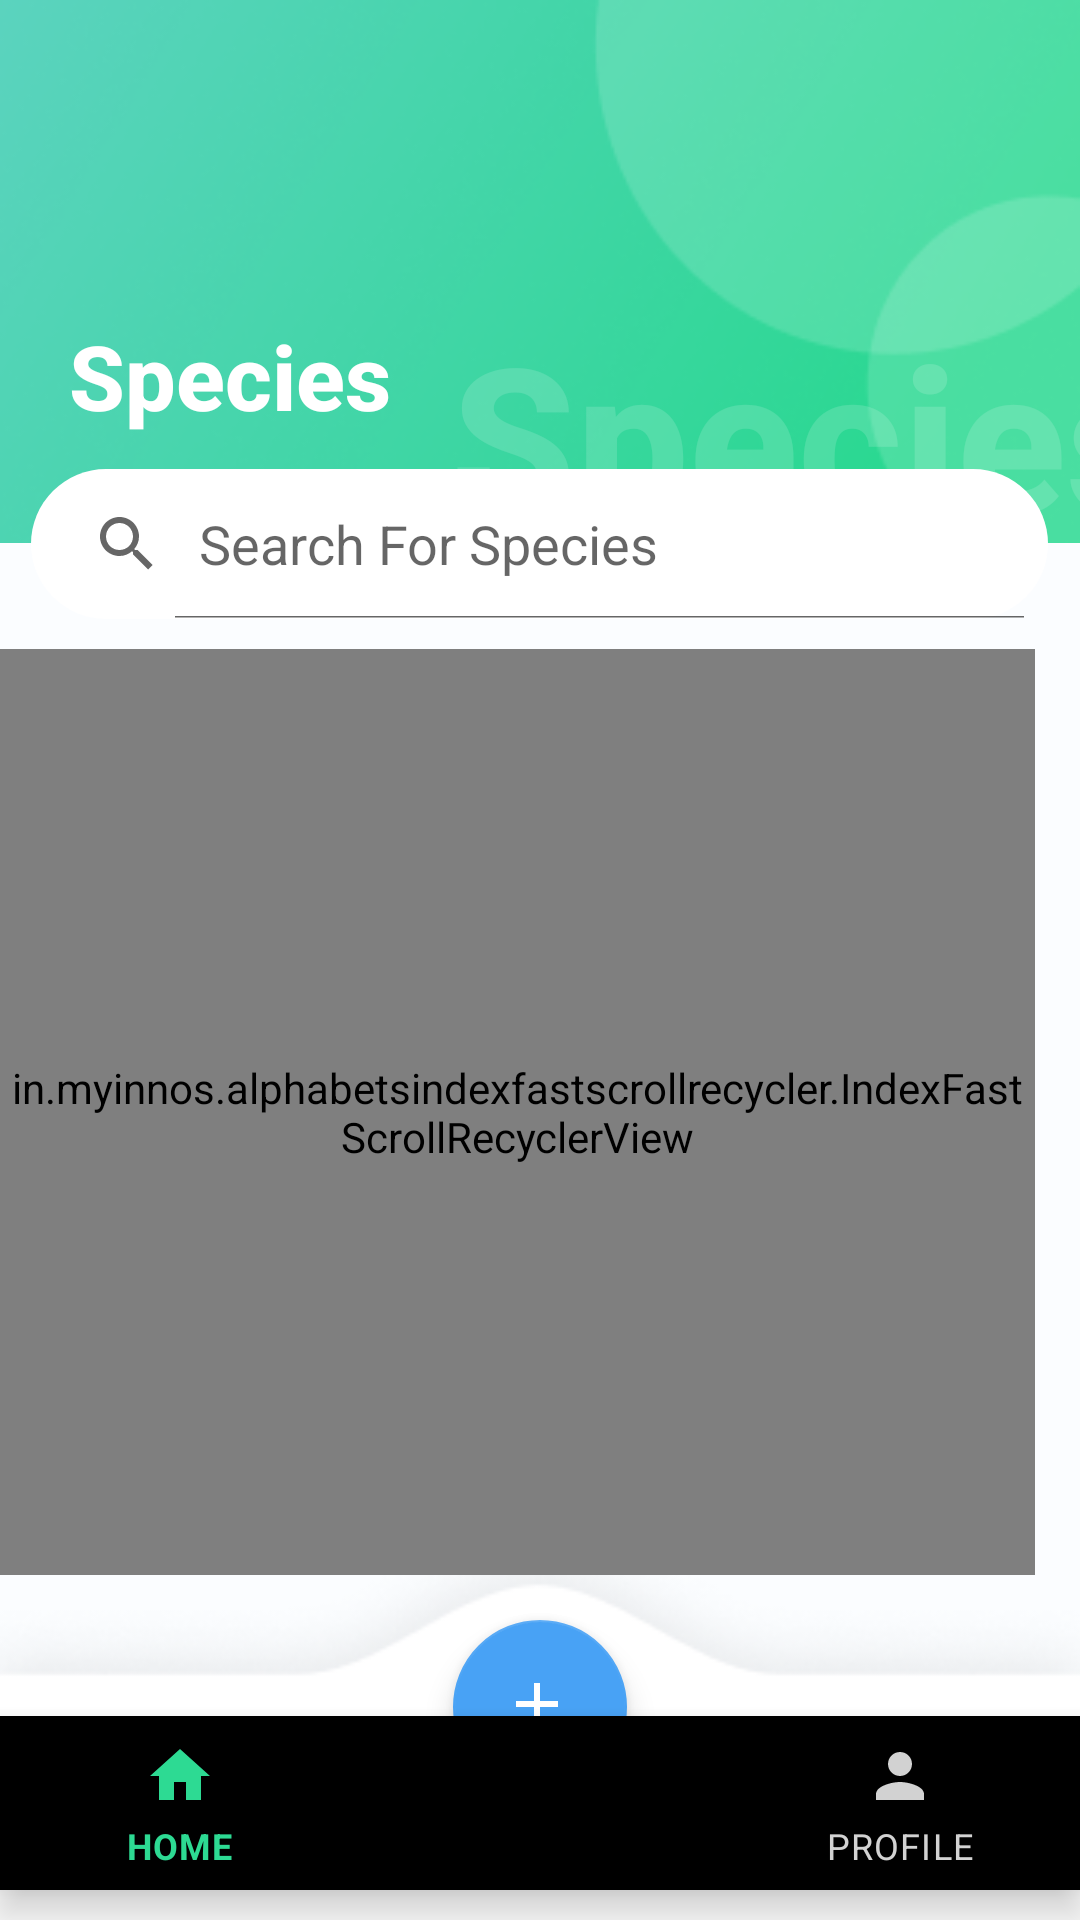

Produce the Android XML layout that renders to this screen, including the resource entries it uses.
<!-- AndroidManifest.xml: application theme Theme.MyApplication -->
<!-- res/layout/activity_species.xml -->
<?xml version="1.0" encoding="utf-8"?>
<RelativeLayout xmlns:android="http://schemas.android.com/apk/res/android"
    xmlns:app="http://schemas.android.com/apk/res-auto"
    xmlns:tools="http://schemas.android.com/tools"
    android:layout_width="match_parent"
    android:layout_height="match_parent"
    android:orientation="vertical"
    android:background="#FBFDFF"
    tools:context=".species">

    <RelativeLayout
        android:id="@+id/relativeLayout"
        android:layout_width="match_parent"
        android:layout_height="181dp"
        android:background="@drawable/img_br"
        app:layout_constraintEnd_toEndOf="parent"
        app:layout_constraintStart_toStartOf="parent"
        app:layout_constraintTop_toTopOf="parent">


        <TextView
            android:id="@+id/textView1"
            android:layout_width="24dp"
            android:layout_height="24dp"
            android:layout_alignParentStart="true"
            android:layout_alignParentTop="true"
            android:layout_marginStart="23dp"
            android:layout_marginTop="61dp"
            android:onClick="prev"
            android:background="@drawable/ic_baseline_arrow_back_ios_24"
            app:layout_constraintStart_toStartOf="parent"
            app:layout_constraintTop_toTopOf="parent" />

        <TextView
            android:id="@+id/textView14"
            android:layout_width="wrap_content"
            android:layout_height="wrap_content"
            android:layout_below="@+id/textView1"
            android:layout_alignStart="@+id/textView1"
            android:layout_marginTop="20dp"
            android:fontFamily="sans-serif-medium"
            android:text="Species"
            android:textColor="@color/white"
            android:textSize="30dp"
            android:textStyle="bold" />

        <TextView
            android:id="@+id/textView15"
            android:layout_width="wrap_content"
            android:layout_height="80dp"
            android:layout_alignParentEnd="true"
            android:layout_alignParentTop="true"
            android:layout_marginTop="100dp"
            android:layout_marginEnd="-30dp"
            android:fontFamily="sans-serif-medium"
            android:text="Species"
            android:textColor="#26FFFFFF"
            android:textSize="67dp"
            android:textStyle="bold" />
    </RelativeLayout>

    <SearchView
        android:id="@+id/searchView"
        android:layout_width="339dp"
        android:layout_height="50dp"
        android:layout_marginTop="-25dp"
        android:layout_gravity="center"
        android:layout_below="@id/relativeLayout"
        android:background="@drawable/custom_button_1"
        android:iconifiedByDefault="false"
        android:queryHint="Search For Species"
        android:layout_centerHorizontal="true"
        app:layout_constraintEnd_toEndOf="parent"
        app:layout_constraintStart_toStartOf="parent"
        app:layout_constraintTop_toTopOf="@+id/relativeLayout" />

    <in.myinnos.alphabetsindexfastscrollrecycler.IndexFastScrollRecyclerView
        android:id="@+id/RecyclerView"
        android:layout_width="409dp"
        android:layout_marginTop="10dp"
        android:layout_height="420dp"
        android:layout_below="@id/searchView"
        android:background="@color/white"
        android:layout_marginEnd="15dp"
        android:layout_alignParentEnd="true"
        android:layout_above="@id/CoordinatorLayout"
        app:layout_constraintEnd_toEndOf="parent"
        app:layout_constraintStart_toStartOf="parent"
        app:layout_constraintTop_toBottomOf="@+id/searchView"
        tools:listitem="@layout/item_species"/>
    <androidx.coordinatorlayout.widget.CoordinatorLayout
        android:id="@+id/CoordinatorLayout"
        android:layout_width="match_parent"
        android:layout_height="115dp"
        android:layout_alignParentBottom="true"
        app:layout_constraintBottom_toBottomOf="parent"
        app:layout_constraintEnd_toEndOf="parent"
        android:background="@drawable/wave"
        app:layout_constraintStart_toStartOf="parent">



        <com.google.android.material.bottomnavigation.BottomNavigationView
            android:id="@+id/bottomNavigationView"
            android:layout_width="match_parent"
            android:layout_height="58dp"
            android:layout_gravity="bottom"
            android:layout_marginBottom="10dp"
            android:background="@drawable/transparent_background"
            app:itemIconTint="@drawable/bottom_nav_item_bg"
            app:itemTextColor="@drawable/bottom_nav_item_bg"
            app:menu="@menu/bottom_nav_menu"

            />

        <com.google.android.material.floatingactionbutton.FloatingActionButton
            android:id="@+id/fab"
            android:layout_width="58dp"
            android:layout_height="58dp"
            android:contentDescription="@string/app_name"
            android:src="@drawable/ic_add"
            app:backgroundTint="#48A2F5"
            android:layout_gravity="center|top"
            android:layout_marginTop="15dp"
            app:tint="@color/white" />
    </androidx.coordinatorlayout.widget.CoordinatorLayout>


</RelativeLayout>
<!-- res/layout/item_species.xml (included above) -->
<?xml version="1.0" encoding="utf-8"?>
<LinearLayout xmlns:android="http://schemas.android.com/apk/res/android"
    android:layout_width="match_parent"
    android:layout_height="wrap_content"
    android:padding="7dp"
    android:layout_marginBottom="3dp">
    <TextView
        android:id="@+id/Species"
        android:layout_width="match_parent"
        android:layout_height="wrap_content"
        android:textSize="16dp"
        android:textColor="#6A6F7D"
        android:text="CACTUS"
        android:background="@color/white"
        android:textStyle="bold"
        android:layout_marginLeft="34dp"
        android:fontFamily="sans-serif-medium"
        />
</LinearLayout>
<!-- resources referenced by this layout -->
<resources>
  <color name="white">#FFFFFFFF</color>
  <!-- drawable bottom_nav_item_bg (drawable) -->
  <selector xmlns:android="http://schemas.android.com/apk/res/android">
      <item
          android:color="#2DDA93"
          android:state_selected="true"/>
      <item
          android:color="#D2D2D2"
          android:state_selected="false"/>
  </selector>
  <!-- drawable custom_button_1 (drawable) -->
  <?xml version="1.0" encoding="utf-8"?>
  <selector xmlns:android="http://schemas.android.com/apk/res/android">
  
      <item android:state_pressed="false">
          <shape>
              <corners android:radius="260dp"/>
              <solid android:color="#ffffff"/>
          </shape>
      </item >
      <item android:state_pressed="true">
          <shape>
              <solid android:color="#4CAF50"/>
          </shape>
      </item>
  </selector>
  <!-- drawable ic_add (drawable) -->
  <vector xmlns:android="http://schemas.android.com/apk/res/android"
      android:width="36dp"
      android:height="36dp"
      android:viewportWidth="24"
      android:viewportHeight="24"
      android:tint="@color/white">
      <path
          android:fillColor="@android:color/white"
          android:pathData="M19,13h-6v6h-2v-6H5v-2h6V5h2v6h6v2z"/>
  </vector>
  <!-- drawable img_br: png bitmap (drawable, 34802 bytes) -->
  <!-- drawable wave: png bitmap (drawable, 4825 bytes) -->
  <string name="app_name">My Application</string>
  <style name="Theme.MyApplication" parent="Theme.MaterialComponents.DayNight.NoActionBar">
          
          <item name="colorPrimary">@color/purple_500</item>
          <item name="colorPrimaryVariant">@color/purple_700</item>
          <item name="colorOnPrimary">@color/white</item>
          
          <item name="colorSecondary">@color/teal_200</item>
          <item name="colorSecondaryVariant">@color/teal_700</item>
          <item name="colorOnSecondary">@color/black</item>
          
          <item name="android:statusBarColor">?attr/colorPrimaryVariant</item>
          
      </style>
  <color name="purple_500">#FF6200EE</color>
  <color name="purple_700">#FF3700B3</color>
  <color name="teal_200">#FF03DAC5</color>
  <color name="teal_700">#FF018786</color>
  <color name="black">#FF000000</color>
</resources>
